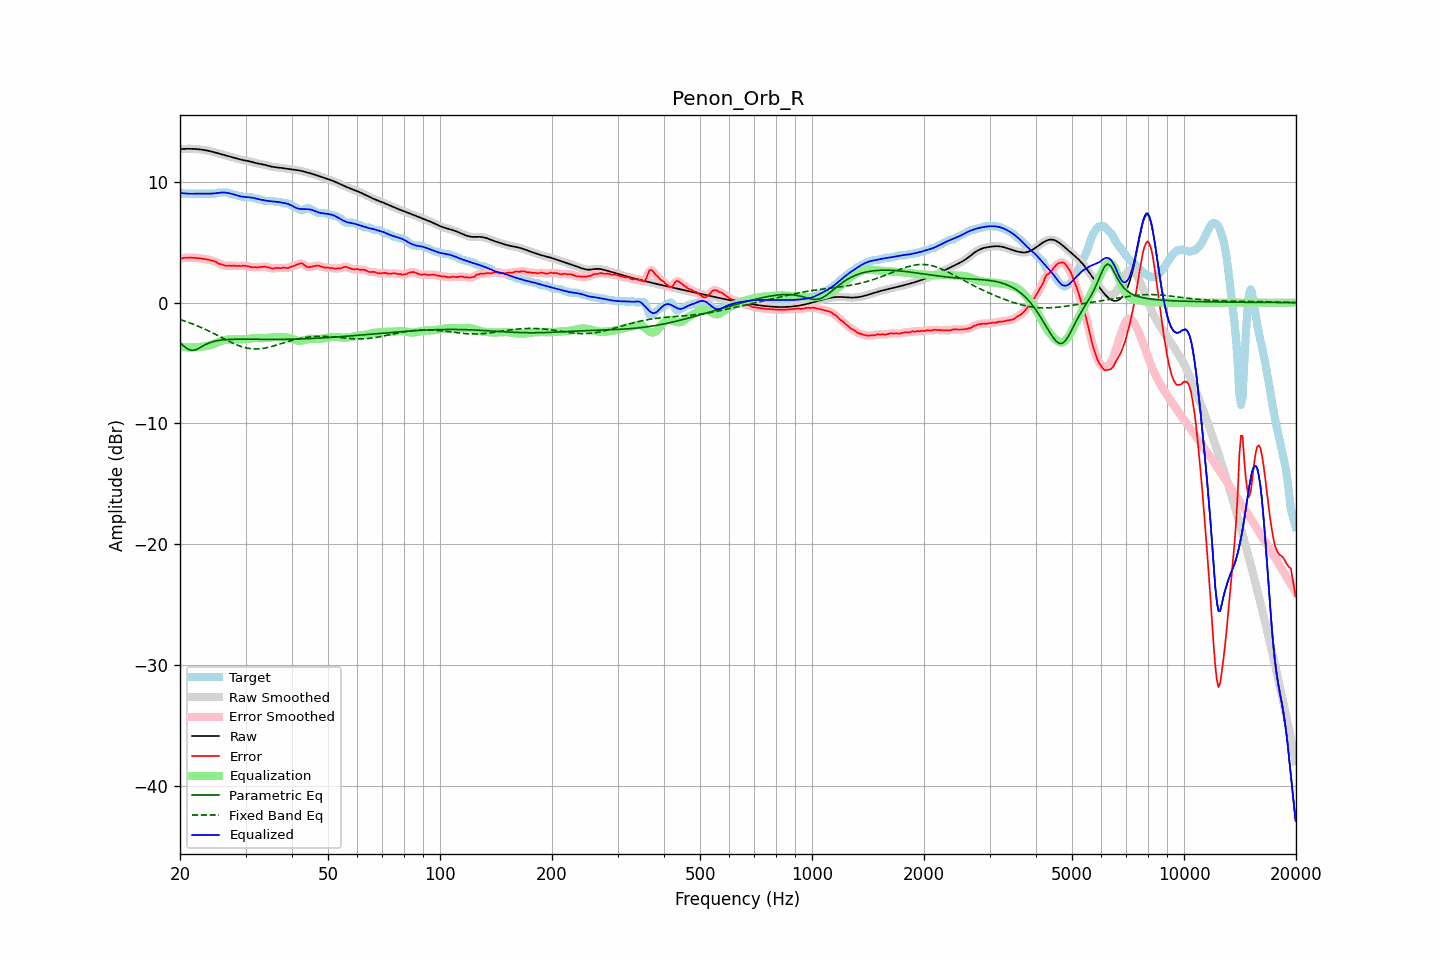

Source data for this figure (header and first rows):
frequency, raw, error, smoothed, error_smoothed, equalization, parametric_eq, fixed_band_eq, equalized_raw, equalized_smoothed, target
20.00, 12.71, 3.59, 12.71, 3.60, -3.63, -3.34, -1.41, 9.09, 9.09, 9.12
20.20, 12.72, 3.65, 12.72, 3.65, -3.65, -3.45, -1.45, 9.07, 9.07, 9.07
20.40, 12.73, 3.71, 12.73, 3.69, -3.67, -3.56, -1.49, 9.05, 9.05, 9.02
20.61, 12.73, 3.71, 12.73, 3.71, -3.69, -3.66, -1.54, 9.04, 9.04, 9.02
20.81, 12.73, 3.71, 12.73, 3.72, -3.70, -3.77, -1.58, 9.03, 9.03, 9.02
21.02, 12.74, 3.72, 12.74, 3.72, -3.71, -3.84, -1.63, 9.02, 9.02, 9.02
21.23, 12.74, 3.72, 12.74, 3.72, -3.72, -3.91, -1.68, 9.02, 9.02, 9.02
21.44, 12.73, 3.72, 12.73, 3.71, -3.72, -3.93, -1.73, 9.01, 9.01, 9.02
21.66, 12.73, 3.71, 12.73, 3.71, -3.71, -3.96, -1.78, 9.02, 9.02, 9.02
21.87, 12.73, 3.71, 12.72, 3.70, -3.71, -3.93, -1.83, 9.02, 9.02, 9.02
22.09, 12.72, 3.70, 12.72, 3.70, -3.70, -3.89, -1.88, 9.02, 9.02, 9.02
22.31, 12.71, 3.69, 12.71, 3.69, -3.68, -3.83, -1.94, 9.02, 9.02, 9.02
22.54, 12.69, 3.67, 12.69, 3.67, -3.67, -3.76, -1.99, 9.02, 9.02, 9.02
22.76, 12.68, 3.66, 12.68, 3.66, -3.66, -3.69, -2.05, 9.02, 9.02, 9.02
22.99, 12.66, 3.64, 12.66, 3.64, -3.64, -3.61, -2.11, 9.02, 9.02, 9.02
23.22, 12.64, 3.62, 12.64, 3.62, -3.62, -3.54, -2.17, 9.02, 9.02, 9.02
23.45, 12.61, 3.59, 12.61, 3.59, -3.60, -3.46, -2.23, 9.02, 9.02, 9.02
23.69, 12.59, 3.57, 12.59, 3.57, -3.58, -3.40, -2.30, 9.01, 9.01, 9.02
23.92, 12.56, 3.54, 12.56, 3.54, -3.55, -3.35, -2.36, 9.02, 9.02, 9.02
24.16, 12.53, 3.51, 12.53, 3.51, -3.51, -3.30, -2.43, 9.02, 9.02, 9.02
24.40, 12.50, 3.48, 12.50, 3.48, -3.47, -3.25, -2.49, 9.03, 9.03, 9.02
24.65, 12.46, 3.44, 12.46, 3.44, -3.42, -3.22, -2.56, 9.04, 9.04, 9.02
24.89, 12.42, 3.41, 12.42, 3.38, -3.37, -3.18, -2.63, 9.06, 9.06, 9.02
25.14, 12.39, 3.31, 12.39, 3.31, -3.31, -3.16, -2.70, 9.07, 9.07, 9.08
25.39, 12.35, 3.23, 12.35, 3.24, -3.26, -3.13, -2.77, 9.09, 9.09, 9.12
25.65, 12.31, 3.19, 12.31, 3.19, -3.20, -3.11, -2.83, 9.11, 9.11, 9.12
25.91, 12.27, 3.15, 12.27, 3.15, -3.16, -3.09, -2.90, 9.12, 9.12, 9.12
26.16, 12.24, 3.12, 12.24, 3.11, -3.12, -3.08, -2.97, 9.12, 9.12, 9.12
26.43, 12.20, 3.08, 12.20, 3.08, -3.09, -3.07, -3.04, 9.11, 9.11, 9.12
26.69, 12.16, 3.04, 12.16, 3.06, -3.07, -3.06, -3.11, 9.10, 9.10, 9.12
26.96, 12.13, 3.05, 12.13, 3.05, -3.06, -3.05, -3.18, 9.07, 9.07, 9.08
27.23, 12.09, 3.07, 12.09, 3.05, -3.05, -3.05, -3.24, 9.05, 9.05, 9.02
27.50, 12.06, 3.04, 12.06, 3.06, -3.04, -3.04, -3.31, 9.01, 9.01, 9.02
27.77, 12.02, 3.06, 12.02, 3.05, -3.04, -3.04, -3.37, 8.98, 8.98, 8.96
28.05, 11.98, 3.06, 11.98, 3.04, -3.04, -3.03, -3.43, 8.94, 8.94, 8.92
28.33, 11.94, 3.02, 11.94, 3.05, -3.05, -3.03, -3.48, 8.90, 8.90, 8.92
28.62, 11.91, 3.04, 11.91, 3.04, -3.05, -3.03, -3.54, 8.86, 8.86, 8.87
28.90, 11.87, 3.05, 11.87, 3.03, -3.05, -3.03, -3.59, 8.82, 8.82, 8.82
29.19, 11.84, 3.02, 11.84, 3.05, -3.05, -3.03, -3.63, 8.79, 8.79, 8.82
29.48, 11.81, 3.06, 11.81, 3.05, -3.04, -3.03, -3.67, 8.77, 8.77, 8.75
29.78, 11.78, 3.06, 11.78, 3.05, -3.03, -3.03, -3.71, 8.75, 8.75, 8.72
30.08, 11.76, 3.04, 11.76, 3.04, -3.02, -3.03, -3.74, 8.74, 8.74, 8.72
30.38, 11.73, 3.01, 11.73, 3.02, -3.00, -3.03, -3.77, 8.73, 8.73, 8.72
30.68, 11.71, 2.99, 11.70, 2.98, -2.98, -3.03, -3.80, 8.72, 8.72, 8.72
30.99, 11.67, 2.95, 11.67, 2.95, -2.97, -3.04, -3.82, 8.71, 8.71, 8.72
31.30, 11.64, 2.92, 11.64, 2.94, -2.95, -3.04, -3.83, 8.69, 8.69, 8.72
31.61, 11.60, 2.93, 11.60, 2.92, -2.94, -3.04, -3.84, 8.66, 8.66, 8.67
31.93, 11.56, 2.94, 11.56, 2.92, -2.93, -3.04, -3.84, 8.63, 8.63, 8.62
32.24, 11.53, 2.91, 11.53, 2.93, -2.94, -3.04, -3.84, 8.59, 8.59, 8.62
32.57, 11.50, 2.94, 11.51, 2.94, -2.95, -3.04, -3.83, 8.56, 8.56, 8.57
32.89, 11.48, 2.96, 11.48, 2.95, -2.95, -3.04, -3.82, 8.53, 8.53, 8.52
33.22, 11.46, 2.94, 11.46, 2.97, -2.95, -3.04, -3.80, 8.51, 8.51, 8.52
33.55, 11.43, 2.99, 11.43, 2.98, -2.95, -3.05, -3.78, 8.49, 8.48, 8.45
33.89, 11.40, 2.98, 11.40, 2.97, -2.94, -3.05, -3.76, 8.46, 8.46, 8.42
34.23, 11.36, 2.94, 11.36, 2.95, -2.92, -3.05, -3.73, 8.44, 8.44, 8.42
34.57, 11.32, 2.90, 11.32, 2.91, -2.91, -3.05, -3.70, 8.42, 8.42, 8.42
34.92, 11.29, 2.87, 11.29, 2.86, -2.89, -3.05, -3.67, 8.40, 8.40, 8.42
35.27, 11.26, 2.84, 11.26, 2.84, -2.87, -3.05, -3.63, 8.39, 8.39, 8.42
35.62, 11.23, 2.82, 11.24, 2.84, -2.86, -3.05, -3.60, 8.38, 8.38, 8.42
35.97, 11.22, 2.85, 11.22, 2.85, -2.85, -3.05, -3.56, 8.37, 8.37, 8.36
... 635 more rows
